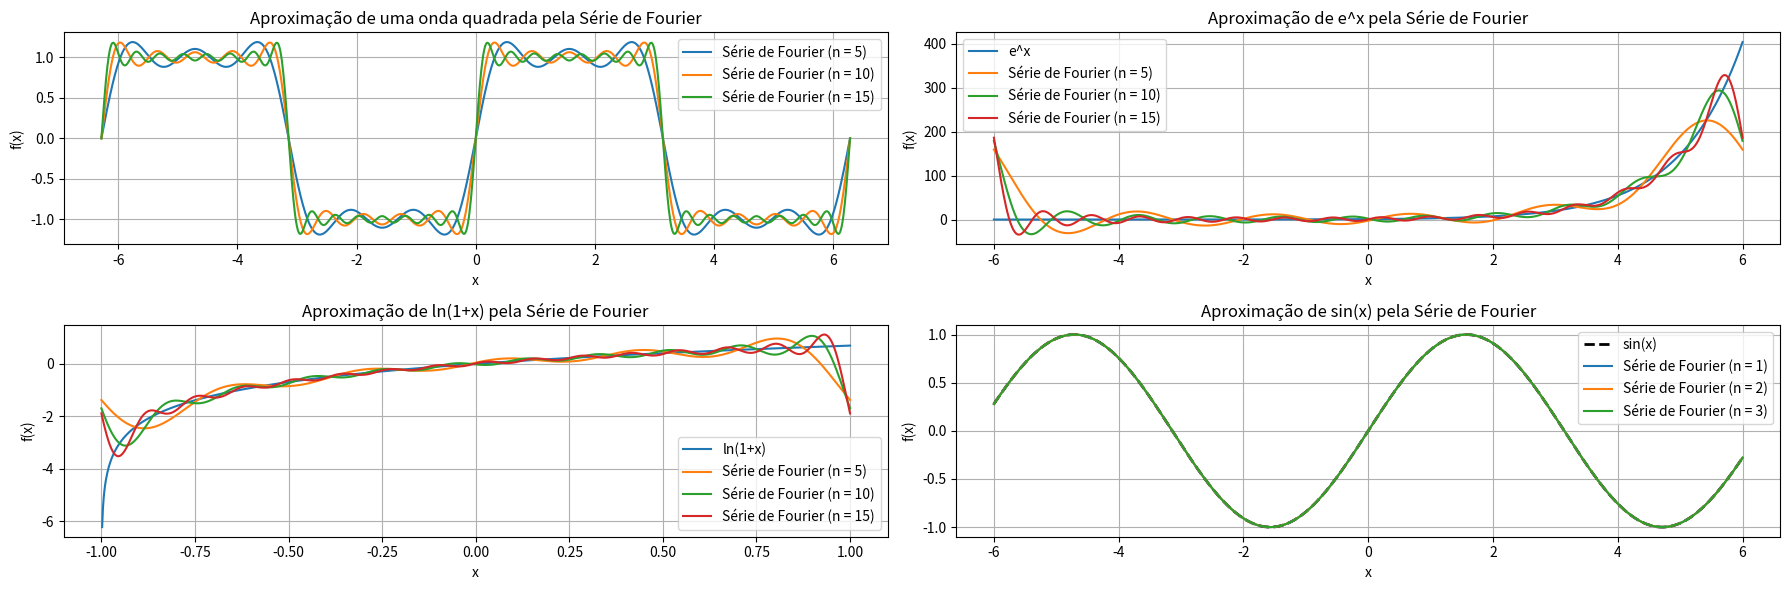

The script that saved this image:
import numpy as np
import matplotlib.pyplot as plt
from scipy.integrate import quad
import time

def exp_func(x):
    return np.exp(x)

def ln_func(x):
    return np.log(1 + x)

def sin_func(x):
    return np.sin(x)

def fourier_coefficients(func, n_terms, L):
    """Compute Fourier coefficients a0, an, and bn for a given function."""
    a0 = (1 / L) * quad(lambda x: func(x), -L, L)[0]
    an = []
    bn = []
    for n in range(1, n_terms + 1):
        an_term = (1 / L) * quad(lambda x: func(x) * np.cos(n * np.pi * x / L), -L, L)[0]
        bn_term = (1 / L) * quad(lambda x: func(x) * np.sin(n * np.pi * x / L), -L, L)[0]
        an.append(an_term)
        bn.append(bn_term)
    return a0, an, bn

def fourier_series(x, a0, an, bn, L):
    """Reconstruct the function using Fourier series."""
    result = a0 / 2
    for n in range(1, len(an) + 1):
        result += an[n - 1] * np.cos(n * np.pi * x / L) + bn[n - 1] * np.sin(n * np.pi * x / L)
    return result

def fourier_square_wave(x, terms):
    """Fourier series using numpy."""
    n = np.arange(1, terms + 1, 2)  # Odd harmonics
    return np.sum((4 / (np.pi * n)) * np.sin(n * x[:, np.newaxis]), axis=1)

x_values_square = np.linspace(-2 * np.pi, 2 * np.pi, 1000)
x_values_exp = np.linspace(-6, 6, 1000)
x_values_ln = np.linspace(-1, 1, 1000)
x_values_sin = np.linspace(-6, 6, 1000)

y_values = []
y_exp = []
y_ln = []
y_sin = []

# Approximate Square Wave using Fourier series
start_square = time.time()
for i in range(3):
    y_values.append(fourier_square_wave(x_values_square, terms=5*(i+1)))
end_square = time.time()
print(f"Square wave execution time: {end_square - start_square:.6f} seconds")

# Approximate e^x using Fourier series
start_exp = time.time()
for i in range(3):
    a0_exp, an_exp, bn_exp = fourier_coefficients(exp_func, n_terms=5*(i+1), L=6)
    y_exp.append([fourier_series(x, a0_exp, an_exp, bn_exp, L=6) for x in x_values_exp])
end_exp = time.time()
print(f"e^x execution time: {end_exp - start_exp:.6f} seconds")

# Approximate ln(1+x) using Fourier series
start_ln = time.time()
for i in range(3):
    a0_ln, an_ln, bn_ln = fourier_coefficients(ln_func, n_terms=5*(i+1), L=1)
    y_ln.append([fourier_series(x, a0_ln, an_ln, bn_ln, L=1) for x in x_values_ln])
end_ln = time.time()
print(f"ln(1+x) execution time: {end_ln - start_ln:.6f} seconds")

# Approximate sinx(x) using Fourier series
start_sin = time.time()
for i in range(3):
    a0_sin, an_sin, bn_sin = fourier_coefficients(sin_func, n_terms=i+1, L=np.pi)
    y_sin.append([fourier_series(x, a0_sin, an_sin, bn_sin, L=np.pi) for x in x_values_sin])
end_sin = time.time()
print(f"sin(x) execution time: {end_sin - start_sin:.6f} seconds")

# Plot the results
plt.figure(figsize=(18, 6))

# Plot square wave approximation
plt.subplot(2, 2, 1)
for i in range(3):
    plt.plot(x_values_square, y_values[i], label=f"Série de Fourier (n = {5 * (i + 1)})")
plt.title("Aproximação de uma onda quadrada pela Série de Fourier")
plt.xlabel("x")
plt.ylabel("f(x)")
plt.legend()
plt.grid()

# Plot e^x approximation
plt.subplot(2, 2, 2)
plt.plot(x_values_exp, exp_func(x_values_exp), label="e^x")
for i in range(3):
    plt.plot(x_values_exp, y_exp[i], label=f"Série de Fourier (n = {5 * (i + 1)})")
plt.title("Aproximação de e^x pela Série de Fourier")
plt.xlabel("x")
plt.ylabel("f(x)")
plt.legend()
plt.grid()

# Plot ln(1+x) approximation
plt.subplot(2, 2, 3)
plt.plot(x_values_ln, ln_func(x_values_ln), label="ln(1+x)")
for i in range(3):
    plt.plot(x_values_ln, y_ln[i], label=f"Série de Fourier (n = {5 * (i + 1)})")
plt.title("Aproximação de ln(1+x) pela Série de Fourier")
plt.xlabel("x")
plt.ylabel("f(x)")
plt.legend()
plt.grid()

# Plot sin(x) approximation
plt.subplot(2, 2, 4)
plt.plot(x_values_sin, sin_func(x_values_sin), label="sin(x)", color="black", linestyle="--", linewidth=2)
for i in range(3):
    plt.plot(x_values_sin, y_sin[i], label=f"Série de Fourier (n = {i + 1})")
plt.title("Aproximação de sin(x) pela Série de Fourier")
plt.xlabel("x")
plt.ylabel("f(x)")
plt.legend()
plt.grid()

plt.tight_layout()
plt.show()